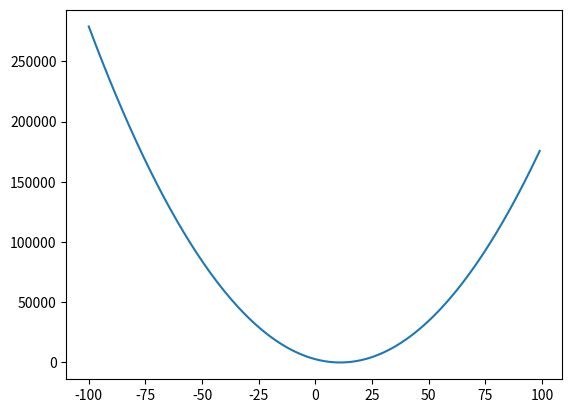

Write the Python code that produced this figure.
import numpy as np
import matplotlib.pyplot as plt
import seaborn as sns

exp = np.array([1, 3, 4, 5, 6, 7])
sal = np.array([15, 35, 45, 55, 65, 75])


def compute_cost(x, y, w, b):
    m = x.shape[0]
    cost = 0.0
    

    for i in range(m):
        prediction = w * x[i] + b
        error = prediction - y[i]
        cost += error ** 2

    cost = cost / m
    return cost


w=[]
cost=[]

for i in range(-100,100):
    cost_i= compute_cost(exp,sal,w=i,b=0)
    w.append(i)
    cost.append(cost_i)

plt.plot(w,cost)
plt.show()
